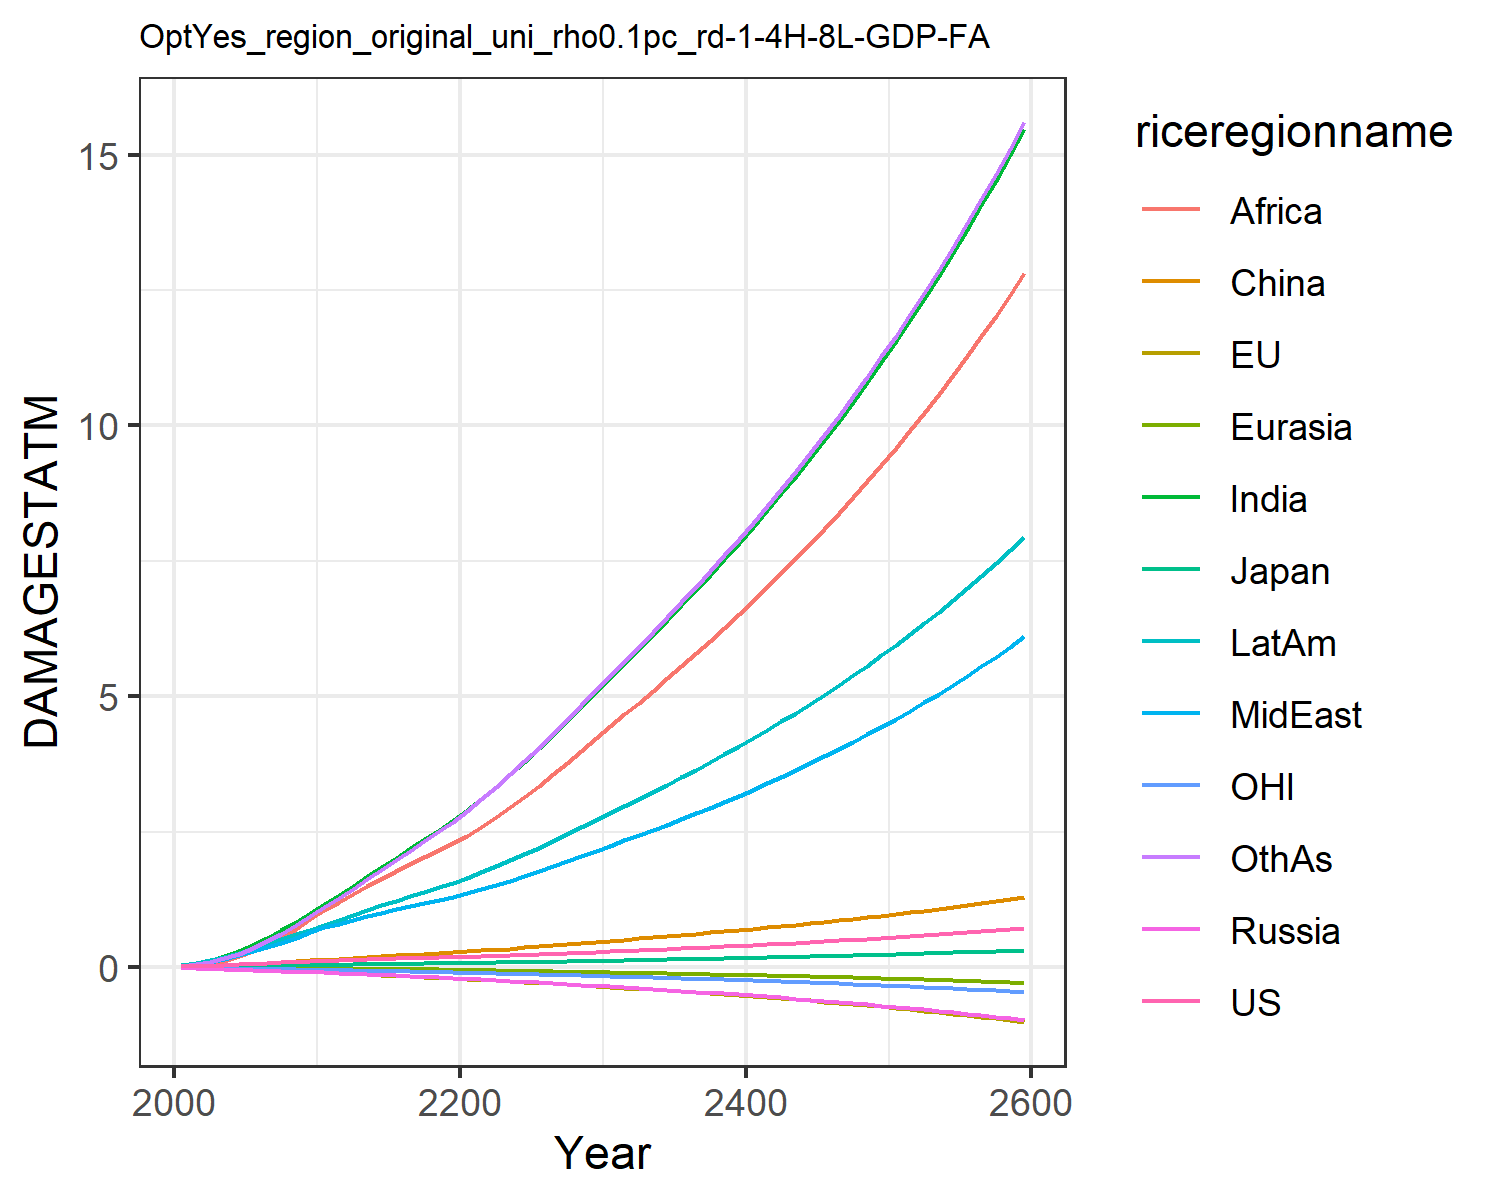

The data file committed next to this chart (first rows):
0.007489828632287781, -0.017586744215375316, 0.007208811494676664, -0.012941089953060723, -0.0015862571290786527, 0.00395249353461779, 0.02779970990191068, 0.024510132965707344, 0.013729996643657434, 0.03857323299399042, -0.00774089296447859, 0.02544471575535427
0.0133, -0.02482, 0.01018, -0.02089, -0.002472, 0.01169, 0.06234, 0.04953, 0.03101, 0.07186, -0.01187, 0.04791
0.0225, -0.03438, 0.01442, -0.03018, -0.003888, 0.02098, 0.1165, 0.08903, 0.06415, 0.1217, -0.01722, 0.09162
0.0337, -0.04395, 0.0185, -0.03964, -0.005541, 0.0328, 0.1932, 0.1424, 0.1178, 0.1858, -0.02279, 0.1569
0.04685, -0.05352, 0.02191, -0.0497, -0.007451, 0.04703, 0.2947, 0.2104, 0.1979, 0.2621, -0.02838, 0.2466
0.06054, -0.06244, 0.0257, -0.05984, -0.00951, 0.06235, 0.4122, 0.2856, 0.2979, 0.3437, -0.03349, 0.3544
0.07348, -0.07067, 0.02951, -0.06947, -0.01168, 0.07812, 0.5397, 0.3648, 0.4125, 0.4279, -0.03796, 0.4756
0.08567, -0.07871, 0.03277, -0.07809, -0.01392, 0.09341, 0.6793, 0.4504, 0.5479, 0.5144, -0.04213, 0.6134
0.09685, -0.08652, 0.03541, -0.08561, -0.01619, 0.1076, 0.8281, 0.5417, 0.7034, 0.6009, -0.04599, 0.7651
0.1074, -0.09431, 0.03768, -0.09224, -0.01848, 0.1208, 0.9864, 0.6395, 0.8809, 0.6889, -0.04966, 0.9325
0.1174, -0.1035, 0.04058, -0.101, -0.02114, 0.1356, 1.154, 0.7286, 1.053, 0.7797, -0.05402, 1.107
0.1257, -0.1143, 0.04402, -0.1122, -0.0242, 0.1523, 1.323, 0.7983, 1.201, 0.8684, -0.05907, 1.28
0.1347, -0.1262, 0.04781, -0.1243, -0.0275, 0.1672, 1.497, 0.8717, 1.345, 0.9624, -0.06457, 1.447
0.1424, -0.1378, 0.05124, -0.1358, -0.03081, 0.1819, 1.67, 0.9391, 1.487, 1.052, -0.0698, 1.618
0.1494, -0.1493, 0.05448, -0.1472, -0.03417, 0.1964, 1.843, 1.003, 1.627, 1.138, -0.0749, 1.792
0.156, -0.1608, 0.05763, -0.1586, -0.03757, 0.2108, 2.015, 1.063, 1.765, 1.223, -0.07996, 1.967
0.1627, -0.1723, 0.06077, -0.1701, -0.04102, 0.2253, 2.187, 1.123, 1.9, 1.306, -0.08504, 2.144
0.1694, -0.184, 0.06395, -0.1818, -0.04453, 0.24, 2.36, 1.181, 2.032, 1.39, -0.09019, 2.322
0.1764, -0.1959, 0.0672, -0.1938, -0.0481, 0.2548, 2.532, 1.239, 2.162, 1.473, -0.09543, 2.501
0.1838, -0.208, 0.07055, -0.2062, -0.05173, 0.27, 2.704, 1.296, 2.288, 1.556, -0.1008, 2.68
0.1913, -0.2205, 0.07404, -0.2187, -0.05552, 0.286, 2.892, 1.361, 2.426, 1.648, -0.1063, 2.875
0.199, -0.2335, 0.0777, -0.2314, -0.05952, 0.303, 3.103, 1.435, 2.58, 1.75, -0.1121, 3.092
0.2071, -0.2469, 0.0815, -0.2443, -0.06365, 0.3208, 3.324, 1.513, 2.759, 1.857, -0.118, 3.319
0.2155, -0.2606, 0.08545, -0.2576, -0.06791, 0.3392, 3.554, 1.595, 2.948, 1.969, -0.1241, 3.554
0.2243, -0.2748, 0.08955, -0.2712, -0.07228, 0.3582, 3.791, 1.679, 3.145, 2.085, -0.1304, 3.797
0.2335, -0.2894, 0.09381, -0.2853, -0.07676, 0.3779, 4.034, 1.767, 3.349, 2.204, -0.1369, 4.046
0.2434, -0.3048, 0.09835, -0.2997, -0.08136, 0.3982, 4.285, 1.857, 3.559, 2.327, -0.1437, 4.302
0.2537, -0.3206, 0.1031, -0.3146, -0.08608, 0.4191, 4.542, 1.949, 3.774, 2.453, -0.1508, 4.564
0.2643, -0.3368, 0.1079, -0.33, -0.09092, 0.4407, 4.805, 2.045, 3.994, 2.583, -0.1581, 4.832
0.2752, -0.3534, 0.1129, -0.3458, -0.09588, 0.463, 5.075, 2.143, 4.22, 2.717, -0.1656, 5.107
0.2861, -0.3696, 0.1177, -0.3615, -0.1008, 0.4847, 5.342, 2.24, 4.444, 2.849, -0.1729, 5.379
0.2966, -0.3852, 0.1224, -0.3766, -0.1056, 0.5056, 5.603, 2.335, 4.662, 2.977, -0.1799, 5.645
0.3073, -0.4009, 0.1271, -0.392, -0.1104, 0.5265, 5.866, 2.431, 4.882, 3.105, -0.187, 5.912
0.3182, -0.4168, 0.1319, -0.4075, -0.1152, 0.5477, 6.132, 2.529, 5.104, 3.235, -0.1941, 6.183
0.3294, -0.4329, 0.1368, -0.4234, -0.1202, 0.5691, 6.402, 2.629, 5.329, 3.368, -0.2014, 6.457
0.3408, -0.4494, 0.1418, -0.4396, -0.1252, 0.591, 6.676, 2.73, 5.557, 3.503, -0.2089, 6.735
0.3525, -0.4663, 0.1469, -0.4562, -0.1303, 0.6132, 6.955, 2.834, 5.789, 3.64, -0.2165, 7.018
0.3646, -0.4836, 0.1522, -0.4731, -0.1356, 0.6358, 7.239, 2.94, 6.025, 3.781, -0.2243, 7.306
0.3769, -0.5013, 0.1576, -0.4904, -0.1409, 0.6589, 7.529, 3.049, 6.266, 3.924, -0.2324, 7.6
0.3896, -0.5194, 0.1631, -0.5082, -0.1464, 0.6825, 7.824, 3.16, 6.511, 4.071, -0.2406, 7.899
0.4026, -0.5381, 0.1687, -0.5264, -0.1519, 0.7065, 8.125, 3.274, 6.761, 4.221, -0.249, 8.204
0.416, -0.5572, 0.1745, -0.5451, -0.1576, 0.7311, 8.433, 3.39, 7.016, 4.375, -0.2577, 8.515
0.4297, -0.5769, 0.1805, -0.5642, -0.1635, 0.7561, 8.748, 3.51, 7.276, 4.533, -0.2666, 8.833
0.4438, -0.597, 0.1866, -0.5839, -0.1695, 0.7817, 9.07, 3.632, 7.543, 4.694, -0.2757, 9.158
0.4582, -0.6178, 0.1929, -0.604, -0.1756, 0.8079, 9.399, 3.758, 7.814, 4.859, -0.2851, 9.49
0.473, -0.6391, 0.1993, -0.6247, -0.1819, 0.8346, 9.736, 3.886, 8.093, 5.029, -0.2948, 9.83
0.4882, -0.6611, 0.206, -0.6459, -0.1883, 0.862, 10.08, 4.019, 8.377, 5.203, -0.3047, 10.18
0.5038, -0.6836, 0.2128, -0.6677, -0.195, 0.89, 10.43, 4.154, 8.669, 5.381, -0.3149, 10.53
0.5198, -0.7068, 0.2198, -0.6901, -0.2018, 0.9186, 10.8, 4.293, 8.967, 5.565, -0.3254, 10.9
0.5363, -0.7307, 0.2269, -0.7131, -0.2087, 0.9479, 11.17, 4.436, 9.273, 5.753, -0.3362, 11.27
0.5532, -0.7553, 0.2343, -0.7367, -0.2159, 0.978, 11.55, 4.583, 9.586, 5.946, -0.3473, 11.66
0.5705, -0.7806, 0.2419, -0.761, -0.2233, 1.009, 11.94, 4.734, 9.908, 6.144, -0.3587, 12.05
0.5883, -0.8067, 0.2497, -0.786, -0.2309, 1.04, 12.34, 4.889, 10.24, 6.348, -0.3705, 12.45
0.6066, -0.8335, 0.2577, -0.8117, -0.2387, 1.073, 12.75, 5.048, 10.58, 6.558, -0.3826, 12.87
0.6254, -0.8612, 0.266, -0.8381, -0.2467, 1.106, 13.18, 5.212, 10.92, 6.774, -0.3951, 13.29
0.6447, -0.8897, 0.2745, -0.8653, -0.2549, 1.14, 13.61, 5.38, 11.28, 6.995, -0.4079, 13.73
0.6646, -0.919, 0.2832, -0.8933, -0.2634, 1.174, 14.06, 5.553, 11.65, 7.223, -0.4211, 14.18
0.6849, -0.9493, 0.2922, -0.922, -0.2721, 1.21, 14.52, 5.731, 12.02, 7.458, -0.4347, 14.64
0.7059, -0.9805, 0.3015, -0.9517, -0.2811, 1.247, 14.99, 5.914, 12.41, 7.699, -0.4487, 15.11
0.7274, -1.013, 0.311, -0.9821, -0.2904, 1.284, 15.48, 6.103, 12.81, 7.948, -0.4631, 15.6
